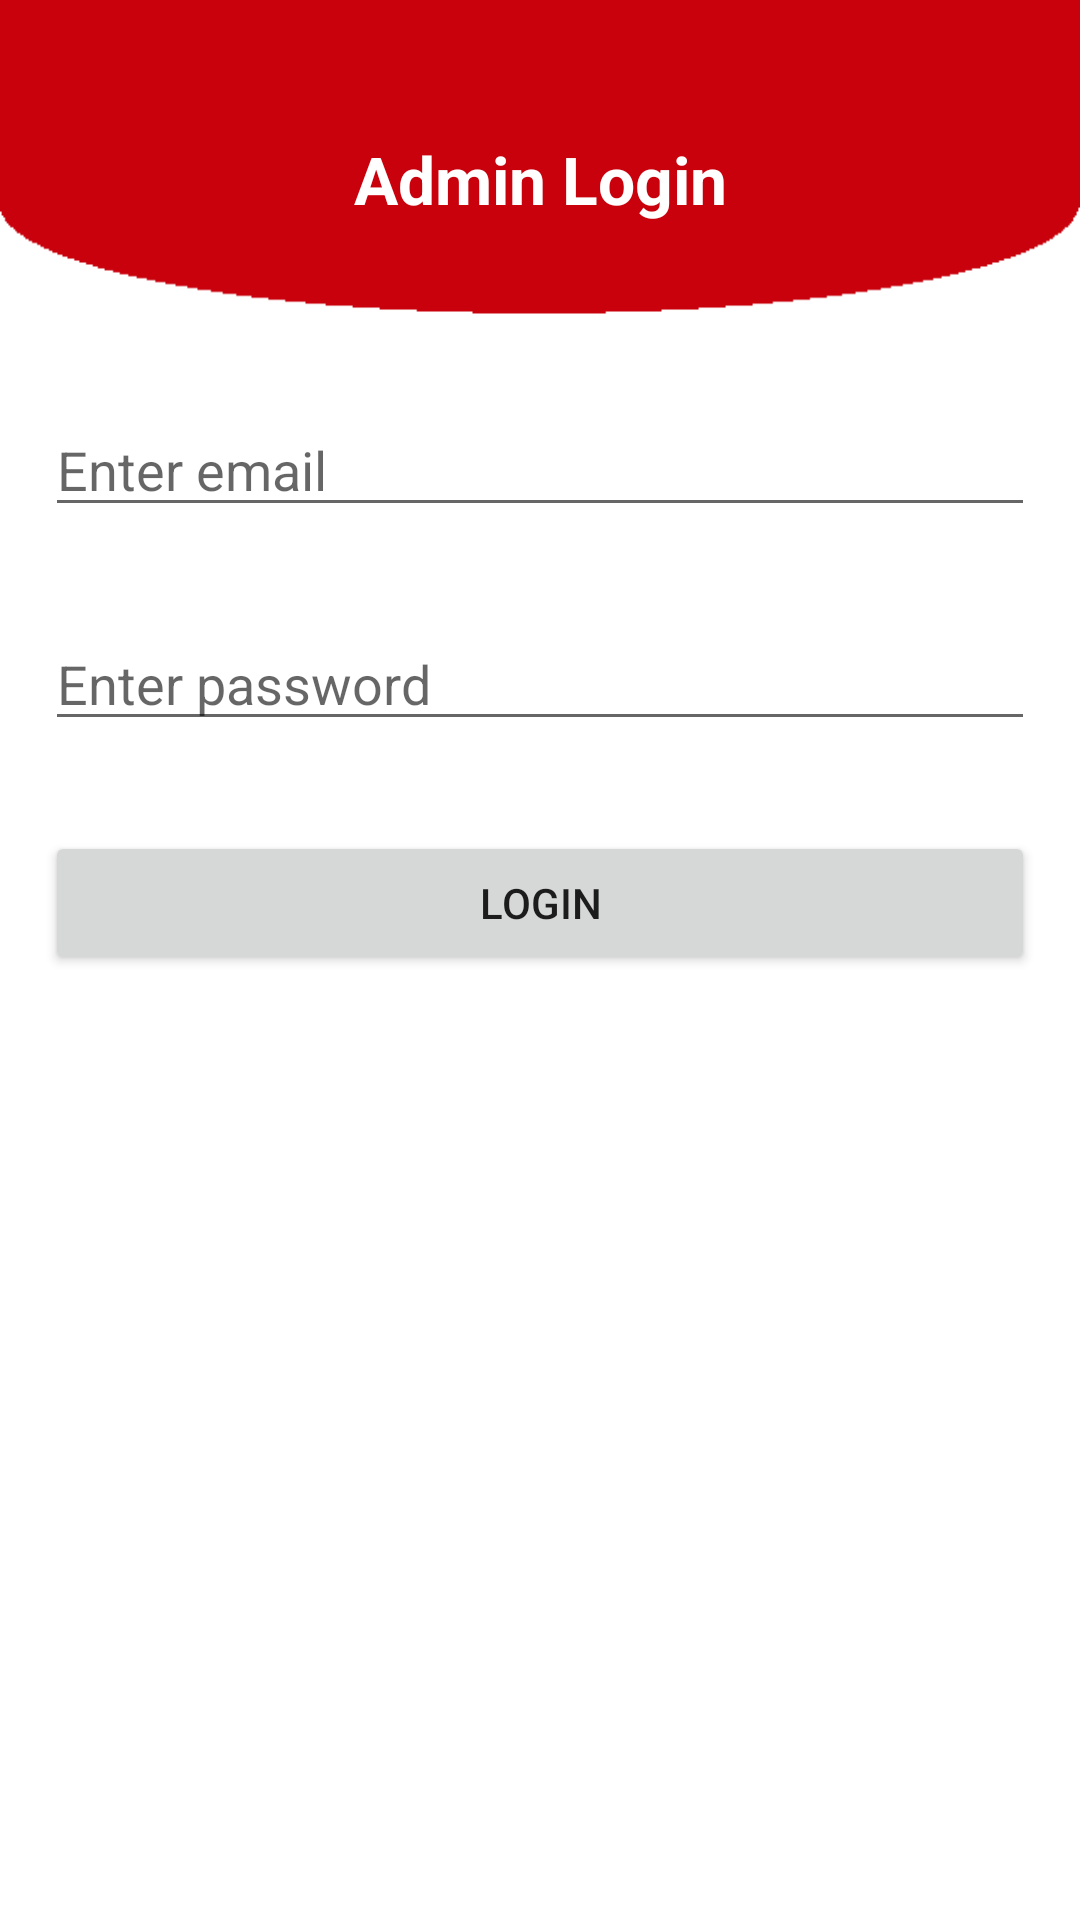

This screen was rendered from an Android layout file. Write that file and the resources it references.
<!-- AndroidManifest.xml: application theme AppTheme -->
<!-- res/layout/activity_login.xml -->
<?xml version="1.0" encoding="utf-8"?>
<LinearLayout xmlns:android="http://schemas.android.com/apk/res/android"
    xmlns:app="http://schemas.android.com/apk/res-auto"
    xmlns:tools="http://schemas.android.com/tools"
    android:id="@+id/activity_main"
    android:layout_width="match_parent"
    android:layout_height="match_parent"
    android:orientation="vertical"
    android:background="@drawable/formback"
    tools:context=".LoginActivity">

    <TextView
        android:layout_width="match_parent"
        android:layout_height="wrap_content"
        android:padding="45dp"
        android:text="Admin Login"
        android:textColor="#FFFFFF"
        android:textStyle="bold"
        android:textAlignment="center"
        android:textAppearance="?android:attr/textAppearanceLarge"
        />


        <EditText
            android:id="@+id/editTextEmail"
            android:layout_width="match_parent"
            android:layout_height="wrap_content"
            android:layout_margin="15dp"
            android:hint="Enter email"
            android:inputType="textEmailAddress" />

        <EditText
            android:id="@+id/editTextPassword"
            android:layout_width="match_parent"
            android:layout_height="wrap_content"
            android:layout_margin="15dp"
            android:hint="Enter password"
            android:inputType="textPassword" />

    <Button
        android:id="@+id/buttonSignin"
        android:layout_width="match_parent"
        android:layout_height="wrap_content"
        android:layout_margin="15dp"
        android:text="Login" />

</LinearLayout>
<!-- resources referenced by this layout -->
<resources>
  <!-- drawable formback: png bitmap (drawable, 5031 bytes) -->
  <style name="AppTheme" parent="Theme.AppCompat.Light.NoActionBar">
          
          <item name="colorPrimary">@color/colorPrimary</item>
          <item name="colorPrimaryDark">@color/colorPrimaryDark</item>
          <item name="colorAccent">@color/colorAccent</item>
  
          <item name="windowActionBar">false</item>
          <item name="windowNoTitle">true</item>
      </style>
  <color name="colorPrimary">#ff0000</color>
  <color name="colorPrimaryDark">#cc0000</color>
  <color name="colorAccent">#646666</color>
</resources>
